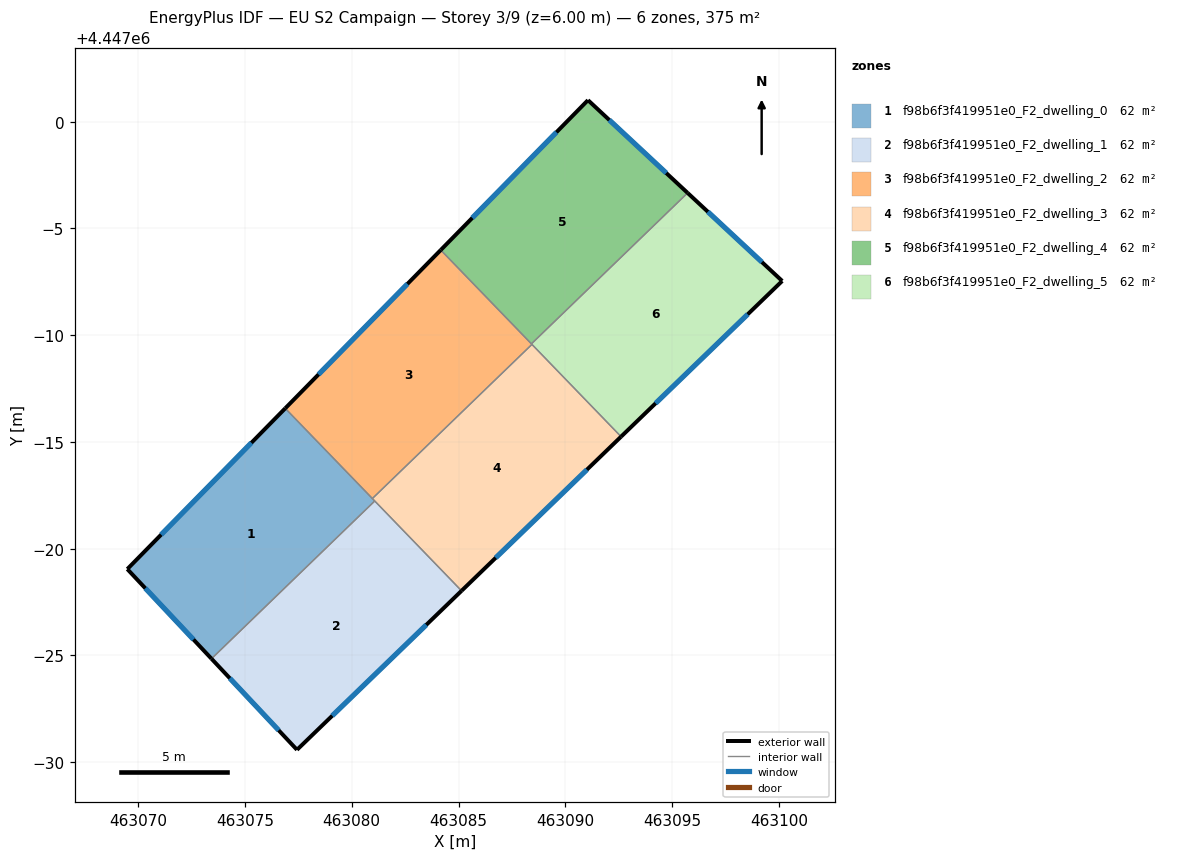
=== STOREY PLAN SPEC (per zone: floor XY polygon, exterior-wall plan segments, windows/doors) ===
zone 1: f98b6f3f419951e0_F2_dwelling_0  (62.4 m²)
  floor: (463076.88, 4446986.57) (463081.08, 4446982.23) (463073.43, 4446974.84) (463069.49, 4446979.04)
  exterior wall: (463069.49, 4446979.04) – (463073.43, 4446974.84)  [5.8 m]
    window: (463070.33, 4446978.14) – (463072.59, 4446975.74)  [5.6 m²]
  exterior wall: (463076.89, 4446986.57) – (463069.49, 4446979.04)  [10.6 m]
    window: (463075.30, 4446984.96) – (463071.07, 4446980.65)  [10.3 m²]
  interior walls: 3
zone 2: f98b6f3f419951e0_F2_dwelling_1  (62.4 m²)
  floor: (463081.08, 4446982.23) (463085.14, 4446978.02) (463077.44, 4446970.58) (463073.43, 4446974.84)
  exterior wall: (463077.44, 4446970.58) – (463085.14, 4446978.02)  [10.7 m]
    window: (463079.09, 4446972.17) – (463083.49, 4446976.43)  [10.5 m²]
  exterior wall: (463073.43, 4446974.84) – (463077.44, 4446970.58)  [5.8 m]
    window: (463074.29, 4446973.93) – (463076.58, 4446971.49)  [5.7 m²]
  interior walls: 2
zone 3: f98b6f3f419951e0_F2_dwelling_2  (62.4 m²)
  floor: (463084.17, 4446993.98) (463088.44, 4446989.56) (463080.97, 4446982.34) (463076.88, 4446986.57)
  exterior wall: (463084.17, 4446993.98) – (463076.89, 4446986.57)  [10.4 m]
    window: (463082.61, 4446992.39) – (463078.44, 4446988.16)  [10.2 m²]
  interior walls: 4
zone 4: f98b6f3f419951e0_F2_dwelling_3  (62.4 m²)
  floor: (463088.44, 4446989.56) (463092.61, 4446985.24) (463085.14, 4446978.02) (463080.97, 4446982.34)
  exterior wall: (463085.14, 4446978.02) – (463092.61, 4446985.24)  [10.4 m]
    window: (463086.74, 4446979.57) – (463091.01, 4446983.70)  [10.2 m²]
  interior walls: 4
zone 5: f98b6f3f419951e0_F2_dwelling_4  (62.4 m²)
  floor: (463095.73, 4446996.66) (463088.41, 4446989.59) (463084.17, 4446993.98) (463091.06, 4447001.00)
  exterior wall: (463091.06, 4447001.00) – (463084.17, 4446993.98)  [9.8 m]
    window: (463089.59, 4446999.50) – (463085.64, 4446995.49)  [9.6 m²]
  exterior wall: (463095.73, 4446996.66) – (463091.06, 4447001.00)  [6.4 m]
    window: (463094.73, 4446997.59) – (463092.06, 4447000.07)  [6.2 m²]
  interior walls: 2
zone 6: f98b6f3f419951e0_F2_dwelling_5  (62.4 m²)
  floor: (463100.16, 4446992.53) (463092.61, 4446985.24) (463088.41, 4446989.59) (463095.73, 4446996.66)
  exterior wall: (463100.16, 4446992.53) – (463095.73, 4446996.66)  [6.1 m]
    window: (463099.21, 4446993.42) – (463096.68, 4446995.77)  [5.9 m²]
  exterior wall: (463092.61, 4446985.24) – (463100.16, 4446992.53)  [10.5 m]
    window: (463094.23, 4446986.80) – (463098.54, 4446990.97)  [10.3 m²]
  interior walls: 3

=== DERIVED (storey summary) ===
Building: EU S2 Campaign
Storey: 3 of 9  (floor level z = 6.00 m)
Storey gross floor area: 374.6 m²
Zones on this storey: 6
  - f98b6f3f419951e0_F2_dwelling_0: floor 62.4 m²; exterior wall 16.3 m (48.9 m²); 2 window(s) 16.0 m²; WWR 32.7%
  - f98b6f3f419951e0_F2_dwelling_1: floor 62.4 m²; exterior wall 16.6 m (49.7 m²); 2 window(s) 16.2 m²; WWR 32.7%
  - f98b6f3f419951e0_F2_dwelling_2: floor 62.4 m²; exterior wall 10.4 m (31.2 m²); 1 window(s) 10.2 m²; WWR 32.7%
  - f98b6f3f419951e0_F2_dwelling_3: floor 62.4 m²; exterior wall 10.4 m (31.2 m²); 1 window(s) 10.2 m²; WWR 32.7%
  - f98b6f3f419951e0_F2_dwelling_4: floor 62.4 m²; exterior wall 16.2 m (48.6 m²); 2 window(s) 15.9 m²; WWR 32.7%
  - f98b6f3f419951e0_F2_dwelling_5: floor 62.4 m²; exterior wall 16.5 m (49.6 m²); 2 window(s) 16.2 m²; WWR 32.7%
Zone adjacency (shared interzone walls):
  - f98b6f3f419951e0_F2_dwelling_0 ↔ f98b6f3f419951e0_F2_dwelling_1
  - f98b6f3f419951e0_F2_dwelling_0 ↔ f98b6f3f419951e0_F2_dwelling_2
  - f98b6f3f419951e0_F2_dwelling_0 ↔ f98b6f3f419951e0_F2_dwelling_3
  - f98b6f3f419951e0_F2_dwelling_1 ↔ f98b6f3f419951e0_F2_dwelling_3
  - f98b6f3f419951e0_F2_dwelling_2 ↔ f98b6f3f419951e0_F2_dwelling_3
  - f98b6f3f419951e0_F2_dwelling_2 ↔ f98b6f3f419951e0_F2_dwelling_4
  - f98b6f3f419951e0_F2_dwelling_2 ↔ f98b6f3f419951e0_F2_dwelling_5
  - f98b6f3f419951e0_F2_dwelling_3 ↔ f98b6f3f419951e0_F2_dwelling_5
  - f98b6f3f419951e0_F2_dwelling_4 ↔ f98b6f3f419951e0_F2_dwelling_5